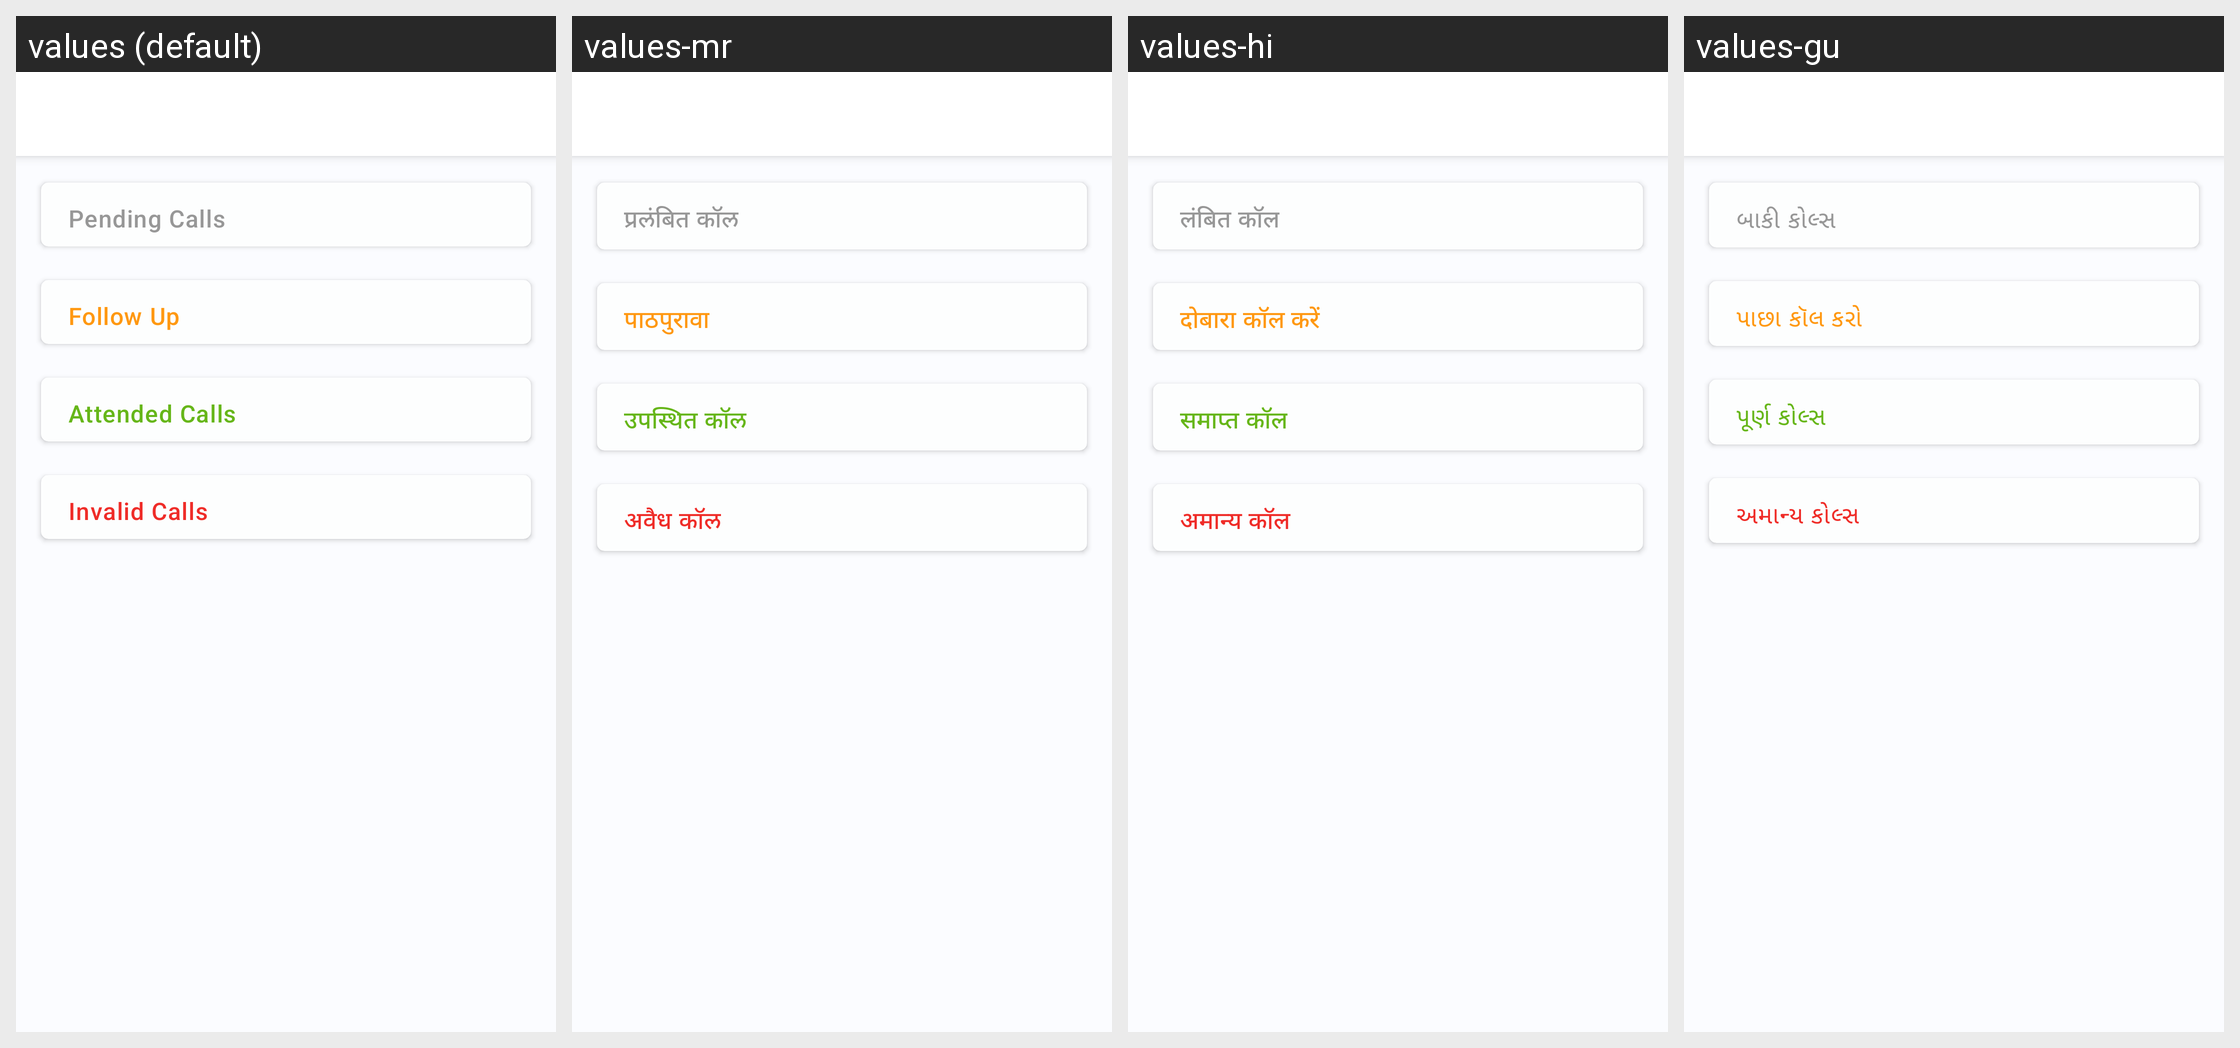

This grid shows one Android layout under several languages. Give, for every string resource on the screen, its name, the default text and each shown locale's text.
Android screen res/layout/fragment_admin_staff_home.xml rendered under 4 locales, left to right: values (default), values-mr, values-hi, values-gu. Device: Nexus 5 (rendered at 1080×1920; each locale shown at half size, 540×960, under a caption strip naming it); theme AppTheme.WithActivityTransition.
Other locales in the repository, not shown: values-as.
Strings drawn on this screen, with the default value and each locale's value (text and hints the layout hard-codes, and strings that could not be matched under every locale, appear in the picture but are not listed):

pending_calls
  values: Pending Calls
  values-mr: प्रलंबित कॉल
  values-hi: लंबित कॉल
  values-gu: બાકી કોલ્સ

follow_up
  values: Follow Up
  values-mr: पाठपुरावा
  values-hi: दोबारा कॉल करें
  values-gu: પાછા કૉલ કરો

attended_calls
  values: Attended Calls
  values-mr: उपस्थित कॉल
  values-hi: समाप्त कॉल
  values-gu: પૂર્ણ કોલ્સ

invalid_calls
  values: Invalid Calls
  values-mr: अवैध कॉल
  values-hi: अमान्य कॉल
  values-gu: અમાન્ય કોલ્સ
